Photos from the image-classification dataset "Durian_Leaf_Diseases" in the GitHub repository tmai110605/DurianLeafDisease. Its 5 classes are: algal, allocaridara attack, blight, healthy, phomopsis.

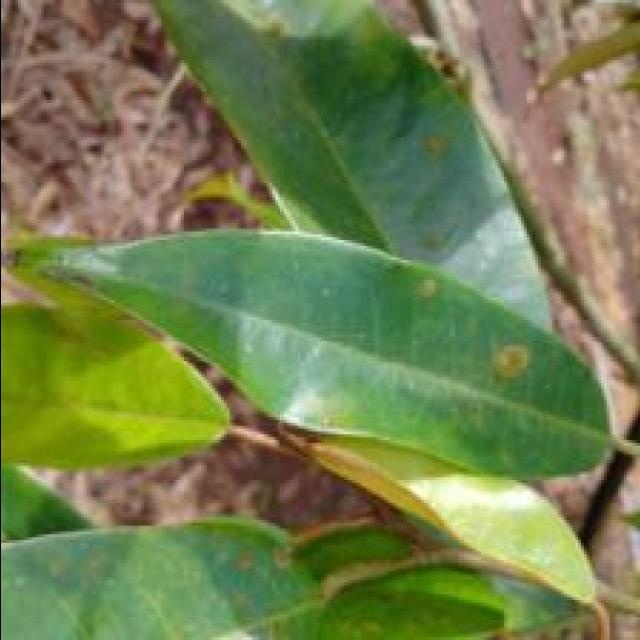
Label: algal

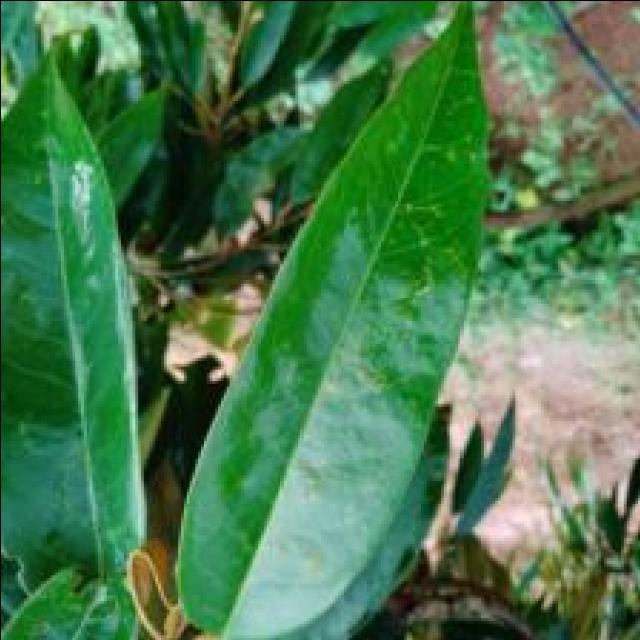
Label: phomopsis

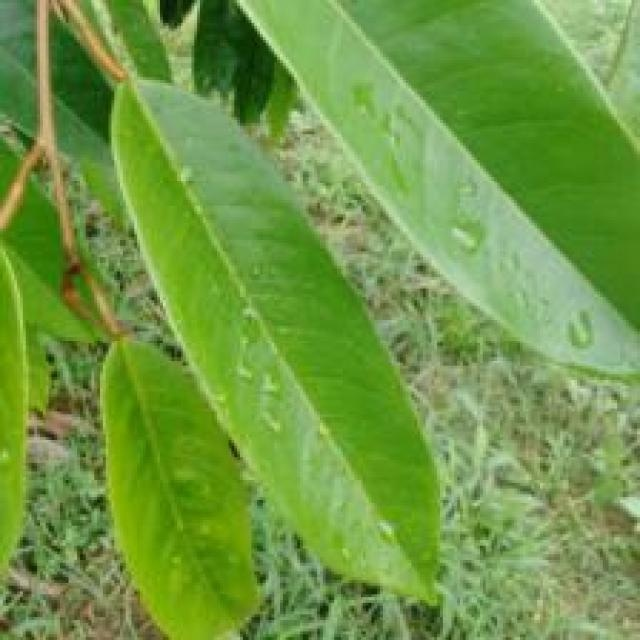
Label: healthy

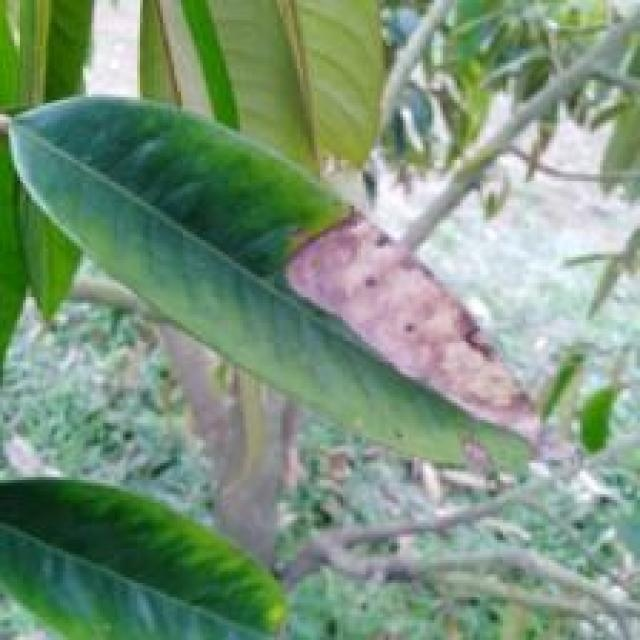
Label: blight

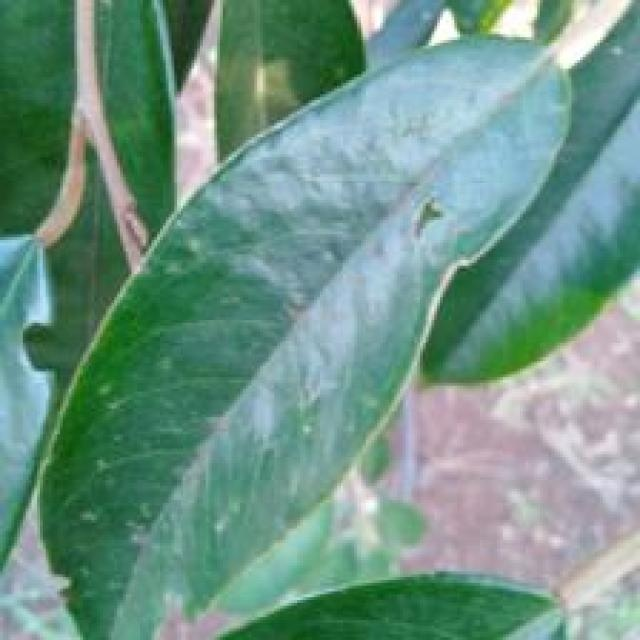
Label: allocaridara attack

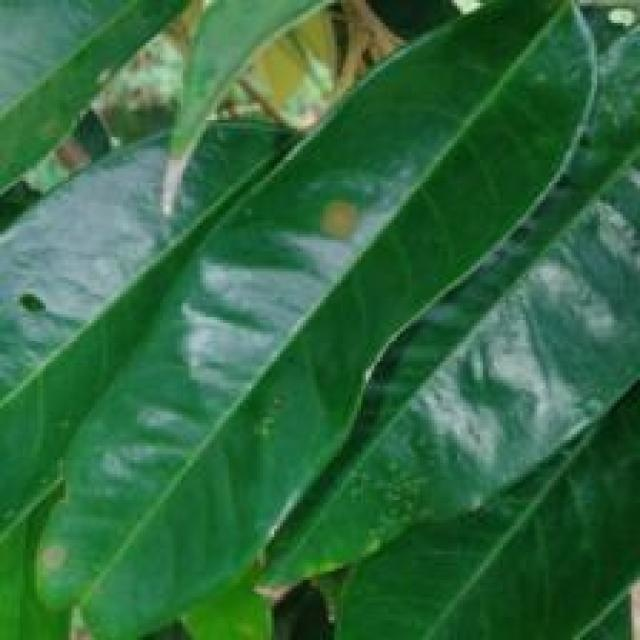
Label: algal
